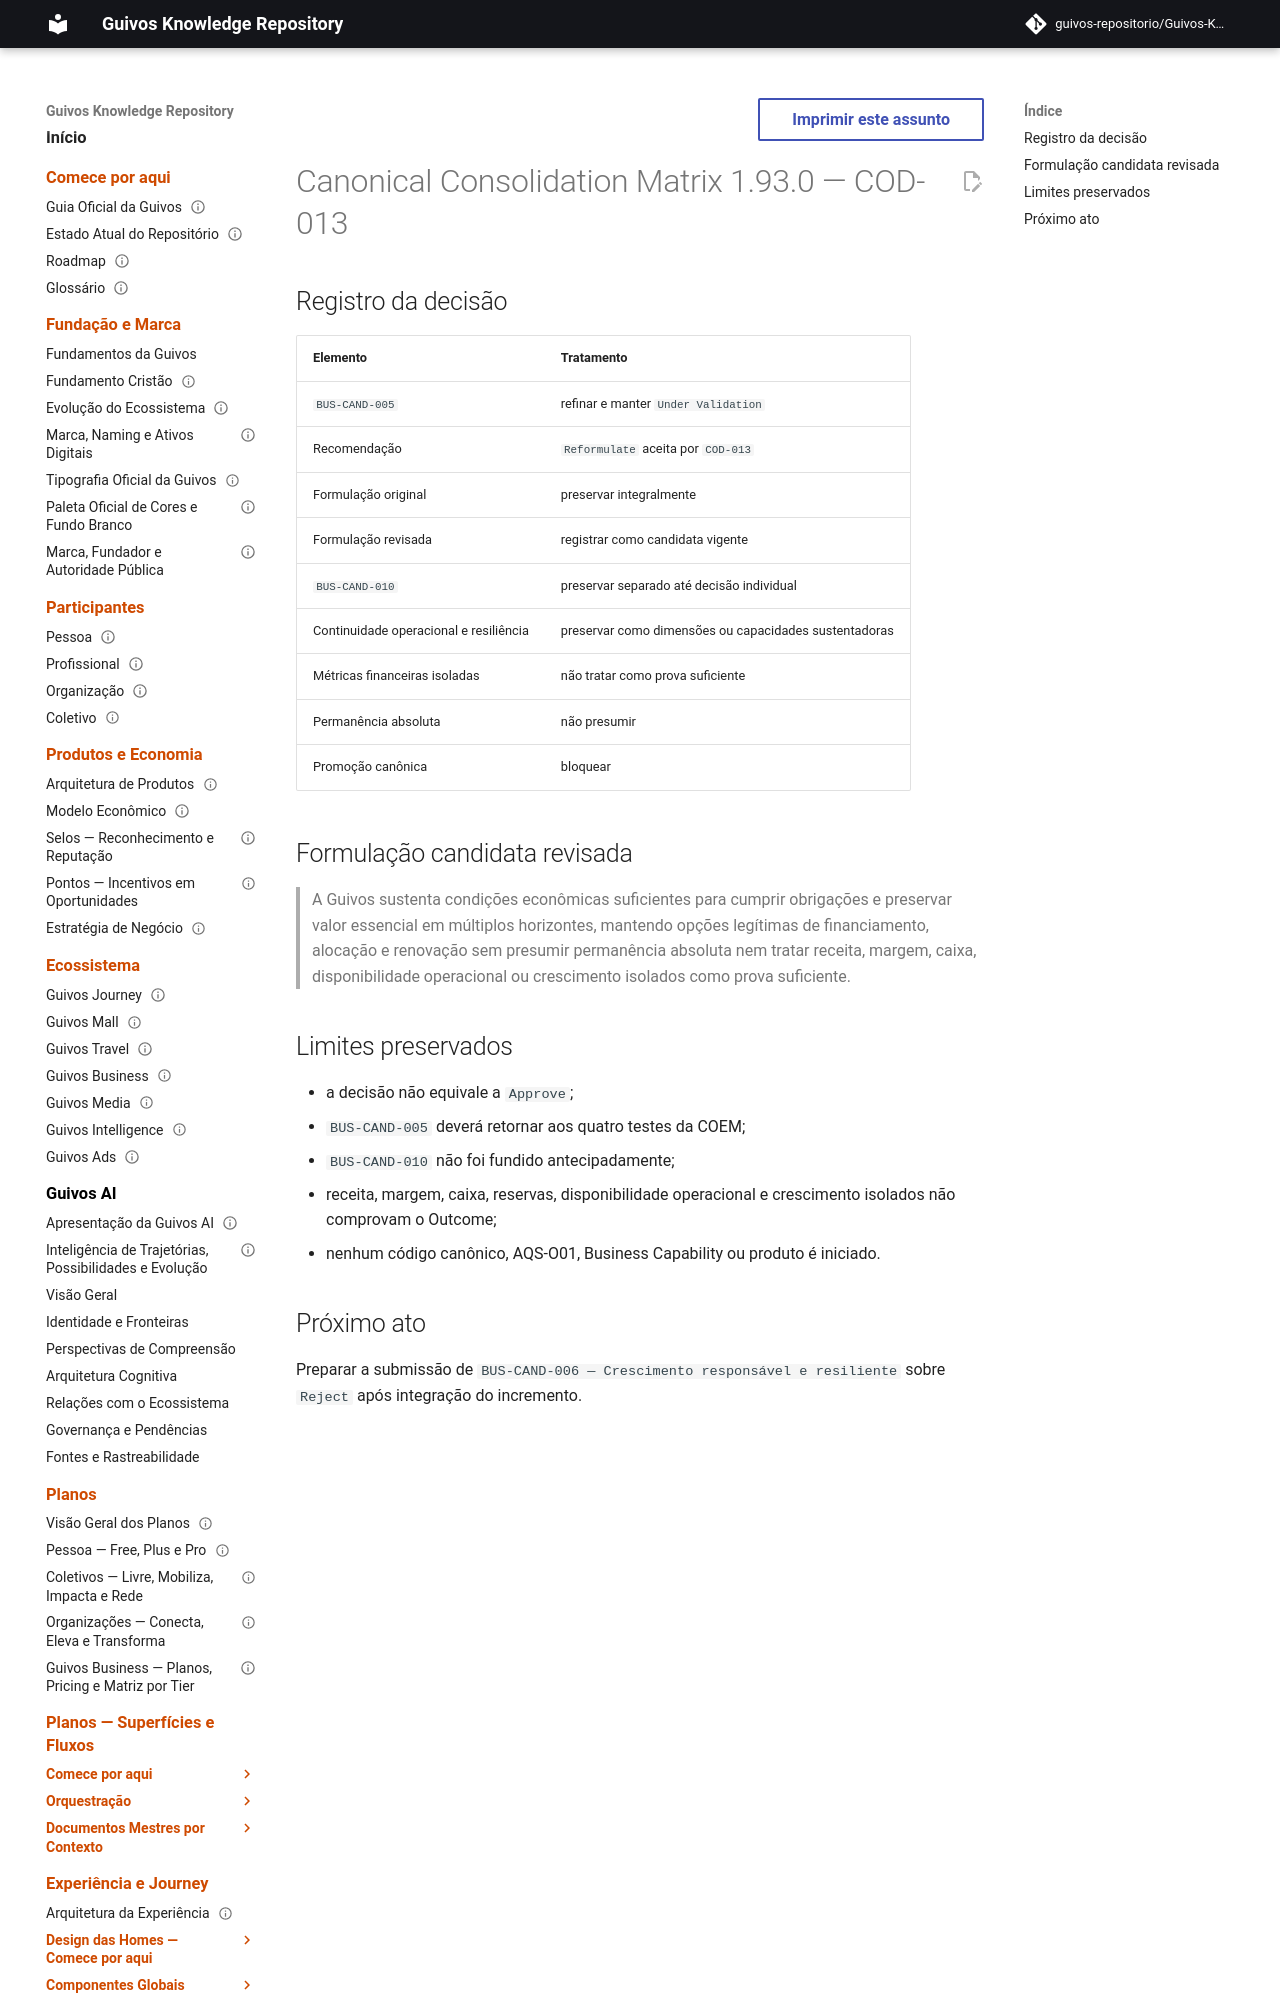

repository: guivos-repositorio/Guivos-Knowledge-Repository · page: project/canonical-consolidation-matrix-cod-013-addendum/index.html · generator: mkdocs

---
id: GKR-CANON-MATRIX-COD-013
title: Canonical Consolidation Matrix 1.93.0 — COD-013
status: historical
version: 1.93.0
owner: Guivos
last_updated: 2026-07-25
parent: GKR-CANON-MATRIX-001
related:
  - BA-STR-002-COD-SUB-013
  - BA-STR-002-CODR-001
  - BA-STR-002-COR-001
  - COD-013
  - M7.15
normative: false
---

# Canonical Consolidation Matrix 1.93.0 — COD-013
